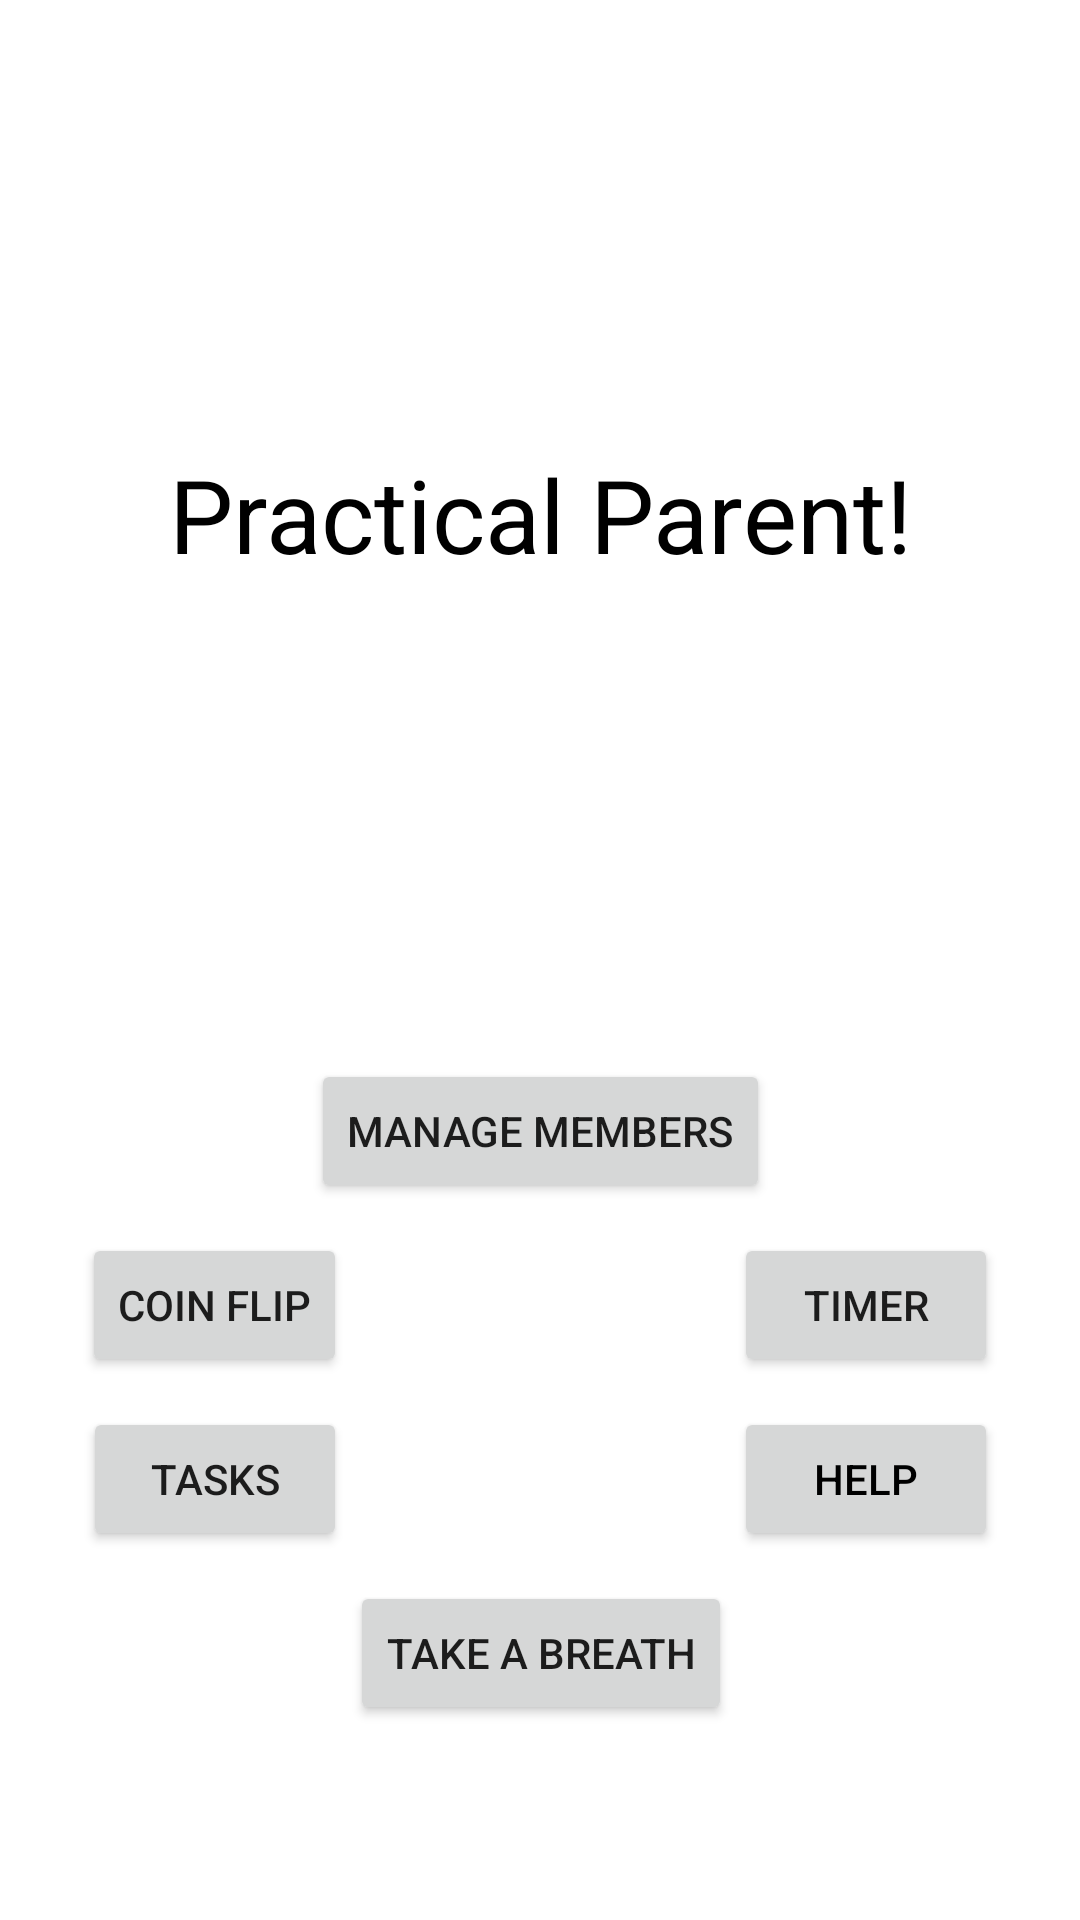

Layout XML and referenced resources for this Android screen:
<!-- AndroidManifest.xml: application theme Theme.CalciumParentApp -->
<!-- res/layout/activity_main_menu.xml -->
<?xml version="1.0" encoding="utf-8"?>
<androidx.constraintlayout.widget.ConstraintLayout xmlns:android="http://schemas.android.com/apk/res/android"
    xmlns:app="http://schemas.android.com/apk/res-auto"
    xmlns:tools="http://schemas.android.com/tools"
    android:layout_width="match_parent"
    android:layout_height="match_parent"
    tools:context=".ui.MainMenu">

    <TextView
        android:id="@+id/main_menu_title"
        android:layout_width="wrap_content"
        android:layout_height="wrap_content"
        android:text="@string/main_menu_title"
        android:textColor="@android:color/primary_text_light"
        android:textSize="34sp"
        app:layout_constraintBottom_toBottomOf="parent"
        app:layout_constraintLeft_toLeftOf="parent"
        app:layout_constraintRight_toRightOf="parent"
        app:layout_constraintTop_toTopOf="parent"
        app:layout_constraintVertical_bias="0.25" />

    <Button
        android:id="@+id/main_menu_left_button"
        android:layout_width="wrap_content"
        android:layout_height="wrap_content"
        android:layout_marginTop="5dp"
        android:layout_marginBottom="5dp"
        android:text="@string/main_menu_left_button"
        app:layout_constraintBottom_toTopOf="@+id/main_menu_tasks_button"
        app:layout_constraintEnd_toEndOf="parent"
        app:layout_constraintHorizontal_bias="0.1"
        app:layout_constraintStart_toStartOf="parent"
        app:layout_constraintTop_toBottomOf="@+id/main_menu_top_button"
        app:layout_constraintVertical_chainStyle="packed" />

    <Button
        android:id="@+id/main_menu_right_button"
        android:layout_width="wrap_content"
        android:layout_height="wrap_content"
        android:text="@string/main_menu_right_button"
        app:layout_constraintBottom_toBottomOf="@+id/main_menu_left_button"
        app:layout_constraintEnd_toEndOf="parent"
        app:layout_constraintHorizontal_bias="0.9"
        app:layout_constraintStart_toStartOf="parent"
        app:layout_constraintTop_toTopOf="@+id/main_menu_left_button" />

    <Button
        android:id="@+id/main_menu_top_button"
        android:layout_width="wrap_content"
        android:layout_height="wrap_content"
        android:layout_marginTop="32dp"
        android:layout_marginBottom="5dp"
        android:text="@string/main_menu_top_button"
        app:layout_constraintBottom_toTopOf="@+id/main_menu_left_button"
        app:layout_constraintEnd_toEndOf="parent"
        app:layout_constraintStart_toStartOf="parent"
        app:layout_constraintTop_toTopOf="@+id/guideline2"
        app:layout_constraintVertical_chainStyle="packed" />

    <Button
        android:id="@+id/main_menu_help_button"
        android:layout_width="wrap_content"
        android:layout_height="wrap_content"
        android:layout_marginBottom="32dp"
        android:text="@string/button_help"
        android:textColor="@android:color/primary_text_light"
        app:layout_constraintBottom_toBottomOf="@+id/main_menu_tasks_button"
        app:layout_constraintEnd_toEndOf="@+id/main_menu_right_button"
        app:layout_constraintHorizontal_bias="0.0"
        app:layout_constraintStart_toStartOf="@+id/main_menu_right_button"
        app:layout_constraintTop_toTopOf="@+id/main_menu_tasks_button"
        app:layout_constraintVertical_bias="0.0"
        tools:ignore="TextContrastCheck" />

    <Button
        android:id="@+id/main_menu_tasks_button"
        android:layout_width="wrap_content"
        android:layout_height="wrap_content"
        android:layout_marginTop="5dp"
        android:layout_marginBottom="5dp"
        android:text="@string/button_tasks"
        app:layout_constraintBottom_toTopOf="@+id/main_menu_take_breath_button"
        app:layout_constraintEnd_toEndOf="@+id/main_menu_left_button"
        app:layout_constraintStart_toStartOf="@+id/main_menu_left_button"
        app:layout_constraintTop_toBottomOf="@+id/main_menu_left_button"
        app:layout_constraintVertical_chainStyle="packed" />

    <androidx.constraintlayout.widget.Guideline
        android:id="@+id/guideline2"
        android:layout_width="wrap_content"
        android:layout_height="wrap_content"
        android:orientation="horizontal"
        app:layout_constraintBottom_toBottomOf="parent"
        app:layout_constraintEnd_toEndOf="parent"
        app:layout_constraintGuide_percent="0.45"
        app:layout_constraintStart_toStartOf="parent"
        app:layout_constraintTop_toTopOf="parent" />

    <Button
        android:id="@+id/main_menu_take_breath_button"
        android:layout_width="wrap_content"
        android:layout_height="wrap_content"
        android:layout_marginTop="5dp"
        android:layout_marginBottom="32dp"
        android:text="@string/main_menu_take_breath_btn"
        app:layout_constraintBottom_toBottomOf="parent"
        app:layout_constraintEnd_toEndOf="@+id/main_menu_help_button"
        app:layout_constraintStart_toStartOf="@+id/main_menu_tasks_button"
        app:layout_constraintTop_toBottomOf="@+id/main_menu_tasks_button"
        app:layout_constraintVertical_chainStyle="packed" />

</androidx.constraintlayout.widget.ConstraintLayout>
<!-- resources referenced by this layout -->
<resources>
  <string name="button_help">HELP</string>
  <string name="button_tasks">Tasks</string>
  <string name="main_menu_left_button">Coin Flip</string>
  <string name="main_menu_right_button">Timer</string>
  <string name="main_menu_take_breath_btn">take a breath</string>
  <string name="main_menu_title">Practical Parent!</string>
  <string name="main_menu_top_button">Manage Members</string>
  <style name="Theme.CalciumParentApp" parent="Theme.MaterialComponents.Light">
          
          <item name="colorPrimary">@color/primary</item>
          <item name="colorPrimaryVariant">@color/primarydark</item>
          <item name="colorOnPrimary">@color/black</item>
          
          <item name="colorSecondary">@color/secondaryColor</item>
          <item name="colorSecondaryVariant">@color/secondaryDarkColor</item>
          <item name="colorOnSecondary">@color/black</item>
          
          <item name="android:statusBarColor" tools:targetApi="l">?attr/colorPrimaryVariant</item>
          <item name="android:windowLightStatusBar">true</item>
          
          <item name="actionMenuTextColor">@color/white</item>
          <item name="titleTextColor">@android:color/white</item>
          <item name="subtitleTextColor">@android:color/white</item>
      </style>
  <color name="primary">#ffa726</color>
  <color name="primarydark">#c77800</color>
  <color name="black">#FF000000</color>
  <color name="secondaryColor">#4fc3f7</color>
  <color name="secondaryDarkColor">#0093c4</color>
  <color name="white">#FFFFFFFF</color>
</resources>
